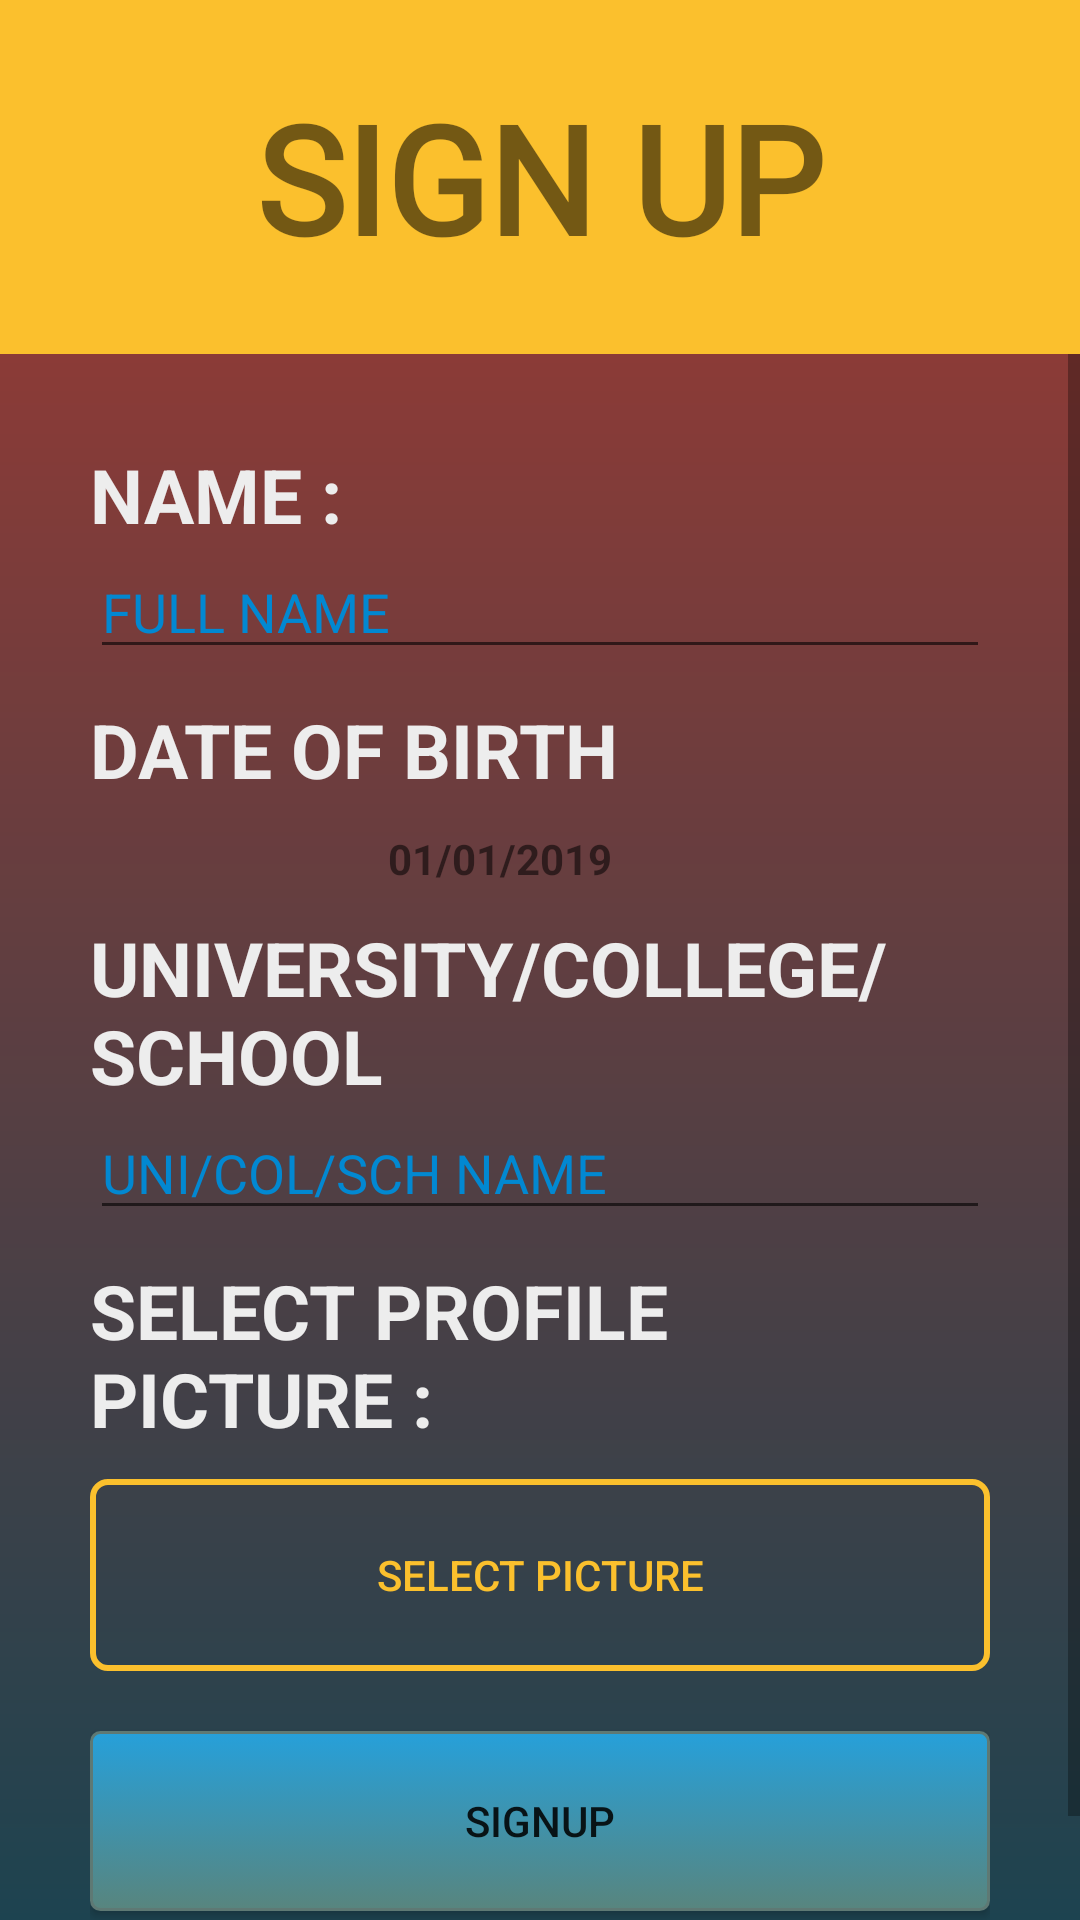

The Android layout XML behind this screen, and the referenced resources:
<!-- AndroidManifest.xml: application theme Theme.AppCompat.DayNight.NoActionBar -->
<!-- res/layout/activity_signup.xml -->
<?xml version="1.0" encoding="utf-8"?>
<LinearLayout xmlns:android="http://schemas.android.com/apk/res/android"
    xmlns:tools="http://schemas.android.com/tools"
    android:layout_width="match_parent"
    android:layout_height="match_parent"
    android:orientation="vertical"
    tools:context=".SL_TEACHER.SIGNUP"
    android:background="@drawable/background_sign">
    <TextView
        android:id="@+id/textView"
        android:layout_width="match_parent"
        android:layout_height="118dp"
        android:layout_alignParentStart="true"
        android:layout_alignParentTop="true"
        android:layout_marginStart="0dp"
        android:layout_marginTop="0dp"
        android:background="@color/Yellow"
        android:fontFamily="@font/aladin"
        android:gravity="center"
        android:text="SIGN UP"
        android:textSize="50dp"
        android:textStyle="bold" />

    <LinearLayout
        android:layout_width="match_parent"
        android:layout_height="match_parent"
        android:orientation="vertical">

        <ScrollView
            android:layout_width="match_parent"
            android:layout_height="match_parent">

            <LinearLayout
                android:layout_width="match_parent"
                android:layout_height="wrap_content"
                android:layout_margin="20dp"
                android:orientation="vertical"
                android:padding="10dp">

                <TextView
                    android:id="@+id/text_name"
                    android:layout_width="match_parent"
                    android:layout_height="wrap_content"
                    android:text="NAME :"
                    android:textColor="@color/lightgray"
                    android:textSize="25sp"
                    android:textStyle="bold" />

                <EditText
                    android:id="@+id/name"
                    android:layout_width="match_parent"
                    android:layout_height="wrap_content"
                    android:ems="10"
                    android:hint="FULL NAME"
                    android:inputType="textPersonName"
                    android:maxLength="30"
                    android:textColor="@color/white"
                    android:textColorHint="#0288D1" />

                <TextView
                    android:layout_width="match_parent"
                    android:layout_height="wrap_content"
                    android:layout_marginTop="10dp"
                    android:text="DATE OF BIRTH"
                    android:textColor="@color/lightgray"
                    android:textSize="25sp"
                    android:textStyle="bold" />

                <TextView
                    android:id="@+id/dob"
                    android:layout_width="101dp"
                    android:layout_height="wrap_content"
                    android:layout_gravity="center"
                    android:layout_marginTop="10dp"
                    android:drawableEnd="@drawable/ic_arrow"
                    android:text="01/01/2019"
                    android:textColorHint="#0288D1"
                    android:textStyle="bold" />

                <TextView
                    android:layout_width="match_parent"
                    android:layout_height="wrap_content"
                    android:layout_marginTop="10dp"
                    android:text="UNIVERSITY/COLLEGE/SCHOOL"
                    android:textColor="@color/lightgray"
                    android:textSize="25sp"
                    android:textStyle="bold" />

                <EditText
                    android:id="@+id/edu_name"
                    android:layout_width="match_parent"
                    android:layout_height="wrap_content"
                    android:ems="10"
                    android:hint="UNI/COL/SCH NAME"
                    android:inputType="textPersonName"
                    android:maxLength="50"
                    android:textColor="@color/white"
                    android:textColorHint="#0288D1" />

                <TextView
                    android:layout_width="match_parent"
                    android:layout_height="wrap_content"
                    android:layout_marginTop="10dp"
                    android:text="SELECT PROFILE PICTURE :"
                    android:textColor="@color/lightgray"
                    android:textSize="25sp"
                    android:textStyle="bold" />

                <Button
                    android:id="@+id/profile_pic"
                    android:layout_width="match_parent"
                    android:layout_height="64dp"
                    android:layout_marginTop="10dp"

                    android:background="@drawable/custombutton_stroke"
                    android:text="SELECT PICTURE"
                    android:textColor="@color/Yellow" />

                <Button
                    android:id="@+id/signup"
                    android:layout_width="match_parent"
                    android:layout_height="60dp"
                    android:layout_marginTop="20dp"
                    android:background="@drawable/button_sign"
                    android:text="SIGNUP" />

                <TextView
                    android:layout_width="match_parent"
                    android:layout_height="30dp"

                    />

            </LinearLayout>
        </ScrollView>

    </LinearLayout>

</LinearLayout>
<!-- resources referenced by this layout -->
<resources>
  <color name="Yellow">#FBC02D</color>
  <color name="lightgray">#ededed</color>
  <color name="white">#ffffff</color>
  <!-- drawable background_sign (drawable) -->
  <?xml version="1.0" encoding="utf-8"?>
  <shape xmlns:android="http://schemas.android.com/apk/res/android">
  <gradient
      android:startColor="#1D4350"
      android:endColor="#A43931"
      android:angle="90"/>
  </shape>
  <!-- drawable button_sign (drawable) -->
  <?xml version="1.0" encoding="utf-8"?>
  <selector xmlns:android="http://schemas.android.com/apk/res/android" >
      <item android:state_pressed="true" >
          <shape android:shape="rectangle"  >
              <corners android:radius="3dip" />
              <stroke android:width="1dip" android:color="#5e7974" />
              <gradient android:angle="-90" android:startColor="#314755" android:endColor="#26a0da"  />
          </shape>
      </item>
      <item android:state_focused="true">
          <shape android:shape="rectangle"  >
              <corners android:radius="3dip" />
              <stroke android:width="1dip" android:color="#5e7974" />
              <solid android:color="#58857e"/>
          </shape>
      </item>
      <item >
          <shape android:shape="rectangle"  >
              <corners android:radius="3dip" />
              <stroke android:width="1dip" android:color="#5e7974" />
              <gradient android:angle="-90" android:startColor="#26a0da" android:endColor="#58857e" />
          </shape>
      </item>
  </selector>
  <!-- drawable custombutton_stroke (drawable) -->
  <?xml version="1.0" encoding="utf-8"?>
  <shape xmlns:android="http://schemas.android.com/apk/res/android">
  
      <stroke android:color="@color/Yellow" android:width="2dp"/>
      <corners android:radius="5dp"/>
  </shape>
</resources>
